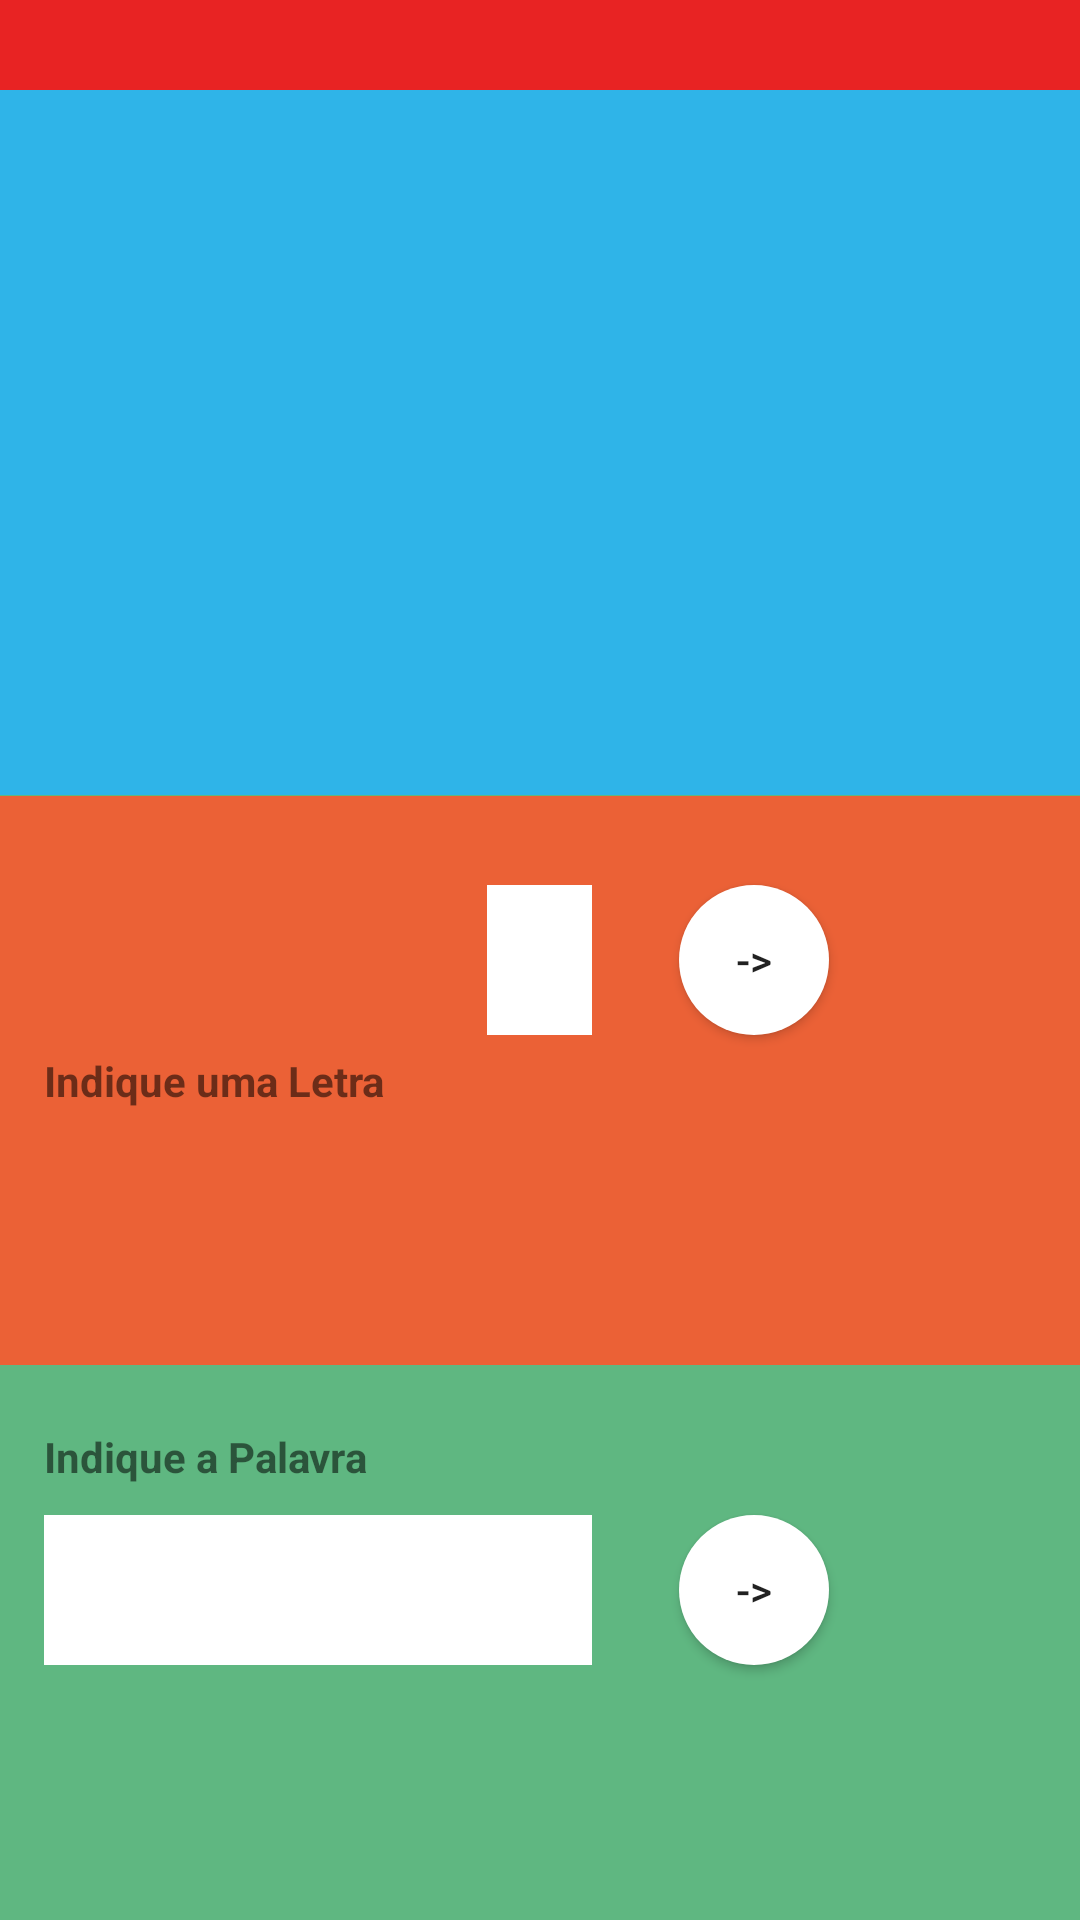

The Android layout XML behind this screen, and the referenced resources:
<!-- AndroidManifest.xml: application theme AppTheme -->
<!-- res/layout/activity_game.xml -->
<?xml version="1.0" encoding="utf-8"?>
<RelativeLayout xmlns:android="http://schemas.android.com/apk/res/android"
    xmlns:tools="http://schemas.android.com/tools"
    android:layout_width="match_parent"
    android:layout_height="match_parent"
    android:paddingBottom="@dimen/activity_vertical_margin"
    android:paddingLeft="@dimen/activity_horizontal_margin"
    android:paddingRight="@dimen/activity_horizontal_margin"
    android:paddingTop="@dimen/activity_vertical_margin"
    tools:context="com.example.helio.projectone.MainActivity"
    android:background="@color/color_3">

    <RelativeLayout
        android:layout_width="match_parent"
        android:layout_height="match_parent"
        android:layout_alignParentLeft="true"
        android:layout_alignParentStart="true"
        android:layout_below="@+id/relativeLayout2"
        android:layout_marginTop="-20dp"
        android:background="@color/color_1"
        android:transitionGroup="true"
        android:layout_above="@+id/buttonPalavra"
        android:layout_marginBottom="50dp">

        <TextView
            android:layout_width="wrap_content"
            android:layout_height="wrap_content"
            android:text="@string/UmaLetra"
            android:id="@+id/textView"
            android:layout_centerVertical="true"
            android:layout_alignParentLeft="true"
            android:layout_alignParentStart="true"
            android:textSize="14dp"
            android:layout_marginLeft="15dp"
            android:textStyle="bold" />
    </RelativeLayout>

    <EditText
        android:layout_width="35dp"
        android:layout_height="50dp"
        android:id="@+id/editLetter"
        android:background="#ffffff"
        android:maxLength="1"
        android:elegantTextHeight="false"
        android:shadowColor="#a1a1a1"
        android:singleLine="false"
        android:text=""
        android:textSize="30sp"
        android:contextClickable="false"
        android:maxWidth="10sp"
        android:padding="5dp"
        android:layout_centerVertical="true"
        android:layout_centerHorizontal="true"
        android:inputType="text"
        android:layout_marginTop="10dp" />

    <Button
        style="?android:attr/buttonStyleSmall"
        android:layout_width="50dp"
        android:layout_height="20dp"
        android:text="->"
        android:id="@+id/button"
        android:background="@drawable/round_button"
        android:layout_marginLeft="29dp"
        android:layout_marginStart="29dp"
        android:onClick="onClick"
        android:layout_alignTop="@+id/editLetter"
        android:layout_toRightOf="@+id/editLetter"
        android:layout_toEndOf="@+id/editLetter"
        android:layout_alignBottom="@+id/editLetter" />

    <RelativeLayout
        android:layout_width="fill_parent"
        android:layout_height="30dp"
        android:background="#e82323"
        android:id="@+id/relativeLayout"
        android:layout_alignParentTop="true"
        android:layout_alignParentLeft="true"
        android:layout_alignParentStart="true">

        <TextView
            android:layout_width="50dp"
            android:layout_height="30dp"
            android:textAppearance="?android:attr/textAppearanceLarge"
            android:id="@+id/textCounter"
            android:textAlignment="center"
            android:textSize="20sp"
            android:textColor="#ffffff"
            android:layout_alignParentTop="true"
            android:layout_centerHorizontal="true"
            android:layout_alignParentBottom="true" />
    </RelativeLayout>

    <EditText
        android:layout_width="160dp"
        android:layout_height="50dp"
        android:id="@+id/editPalavra"
        android:background="#ffffff"
        android:padding="5dp"
        android:textSize="20sp"
        android:layout_marginBottom="85dp"
        android:layout_alignParentBottom="true"
        android:layout_alignRight="@+id/editLetter"
        android:layout_alignEnd="@+id/editLetter"
        android:layout_alignParentLeft="true"
        android:layout_alignParentStart="true"
        android:layout_marginLeft="15dp" />

    <Button
        style="?android:attr/buttonStyleSmall"
        android:layout_width="50dp"
        android:layout_height="20dp"
        android:text="->"
        android:id="@+id/buttonPalavra"
        android:background="@drawable/round_button"
        android:onClick="onClick"
        android:layout_alignTop="@+id/editPalavra"
        android:layout_alignLeft="@+id/button"
        android:layout_alignStart="@+id/button"
        android:layout_alignBottom="@+id/editPalavra" />

    <RelativeLayout
        android:layout_width="match_parent"
        android:layout_height="match_parent"
        android:layout_below="@+id/relativeLayout"
        android:layout_alignParentLeft="true"
        android:layout_alignParentStart="true"
        android:background="@color/color_2"
        android:layout_above="@+id/editLetter"
        android:layout_marginBottom="20dp"
        android:id="@+id/relativeLayout2">

        <TextView
            android:layout_width="match_parent"
            android:layout_height="wrap_content"
            android:textAppearance="?android:attr/textAppearanceLarge"
            android:id="@+id/textLetter"
            android:allowUndo="false"
            android:autoText="false"
            android:textAlignment="center"
            android:letterSpacing="0.5"
            android:layout_alignParentBottom="true"
            android:layout_alignParentLeft="true"
            android:layout_alignParentStart="true"
            android:layout_marginBottom="30dp" />
    </RelativeLayout>

    <TextView
        android:layout_width="wrap_content"
        android:layout_height="wrap_content"
        android:text="@string/UmaPalavra"
        android:id="@+id/textView2"
        android:layout_above="@+id/editPalavra"
        android:layout_alignLeft="@+id/editPalavra"
        android:layout_alignStart="@+id/editPalavra"
        android:textSize="14sp"
        android:textStyle="bold"
        android:layout_marginBottom="10dp" />

</RelativeLayout>
<!-- resources referenced by this layout -->
<resources>
  <color name="color_1">#eb6136</color>
  <color name="color_2">#2fb4e8</color>
  <color name="color_3">#5fb781</color>
  <!-- drawable round_button (drawable) -->
  <?xml version="1.0" encoding="utf-8"?>
  <shape xmlns:android="http://schemas.android.com/apk/res/android">
  
  
          <solid android:color="#ffffff" />
          <corners android:radius="50dp"
  
              />
  </shape>
  <string name="UmaLetra">Indique uma Letra</string>
  <string name="UmaPalavra">Indique a Palavra</string>
  <style name="AppTheme" parent="Theme.AppCompat.Light.DarkActionBar">
          
          <item name="colorPrimary">@color/colorPrimary</item>
          <item name="colorPrimaryDark">@color/colorPrimaryDark</item>
          <item name="colorAccent">@color/colorAccent</item>
      </style>
  <color name="colorPrimary">#3F51B5</color>
  <color name="colorPrimaryDark">#303F9F</color>
  <color name="colorAccent">#FF4081</color>
</resources>
